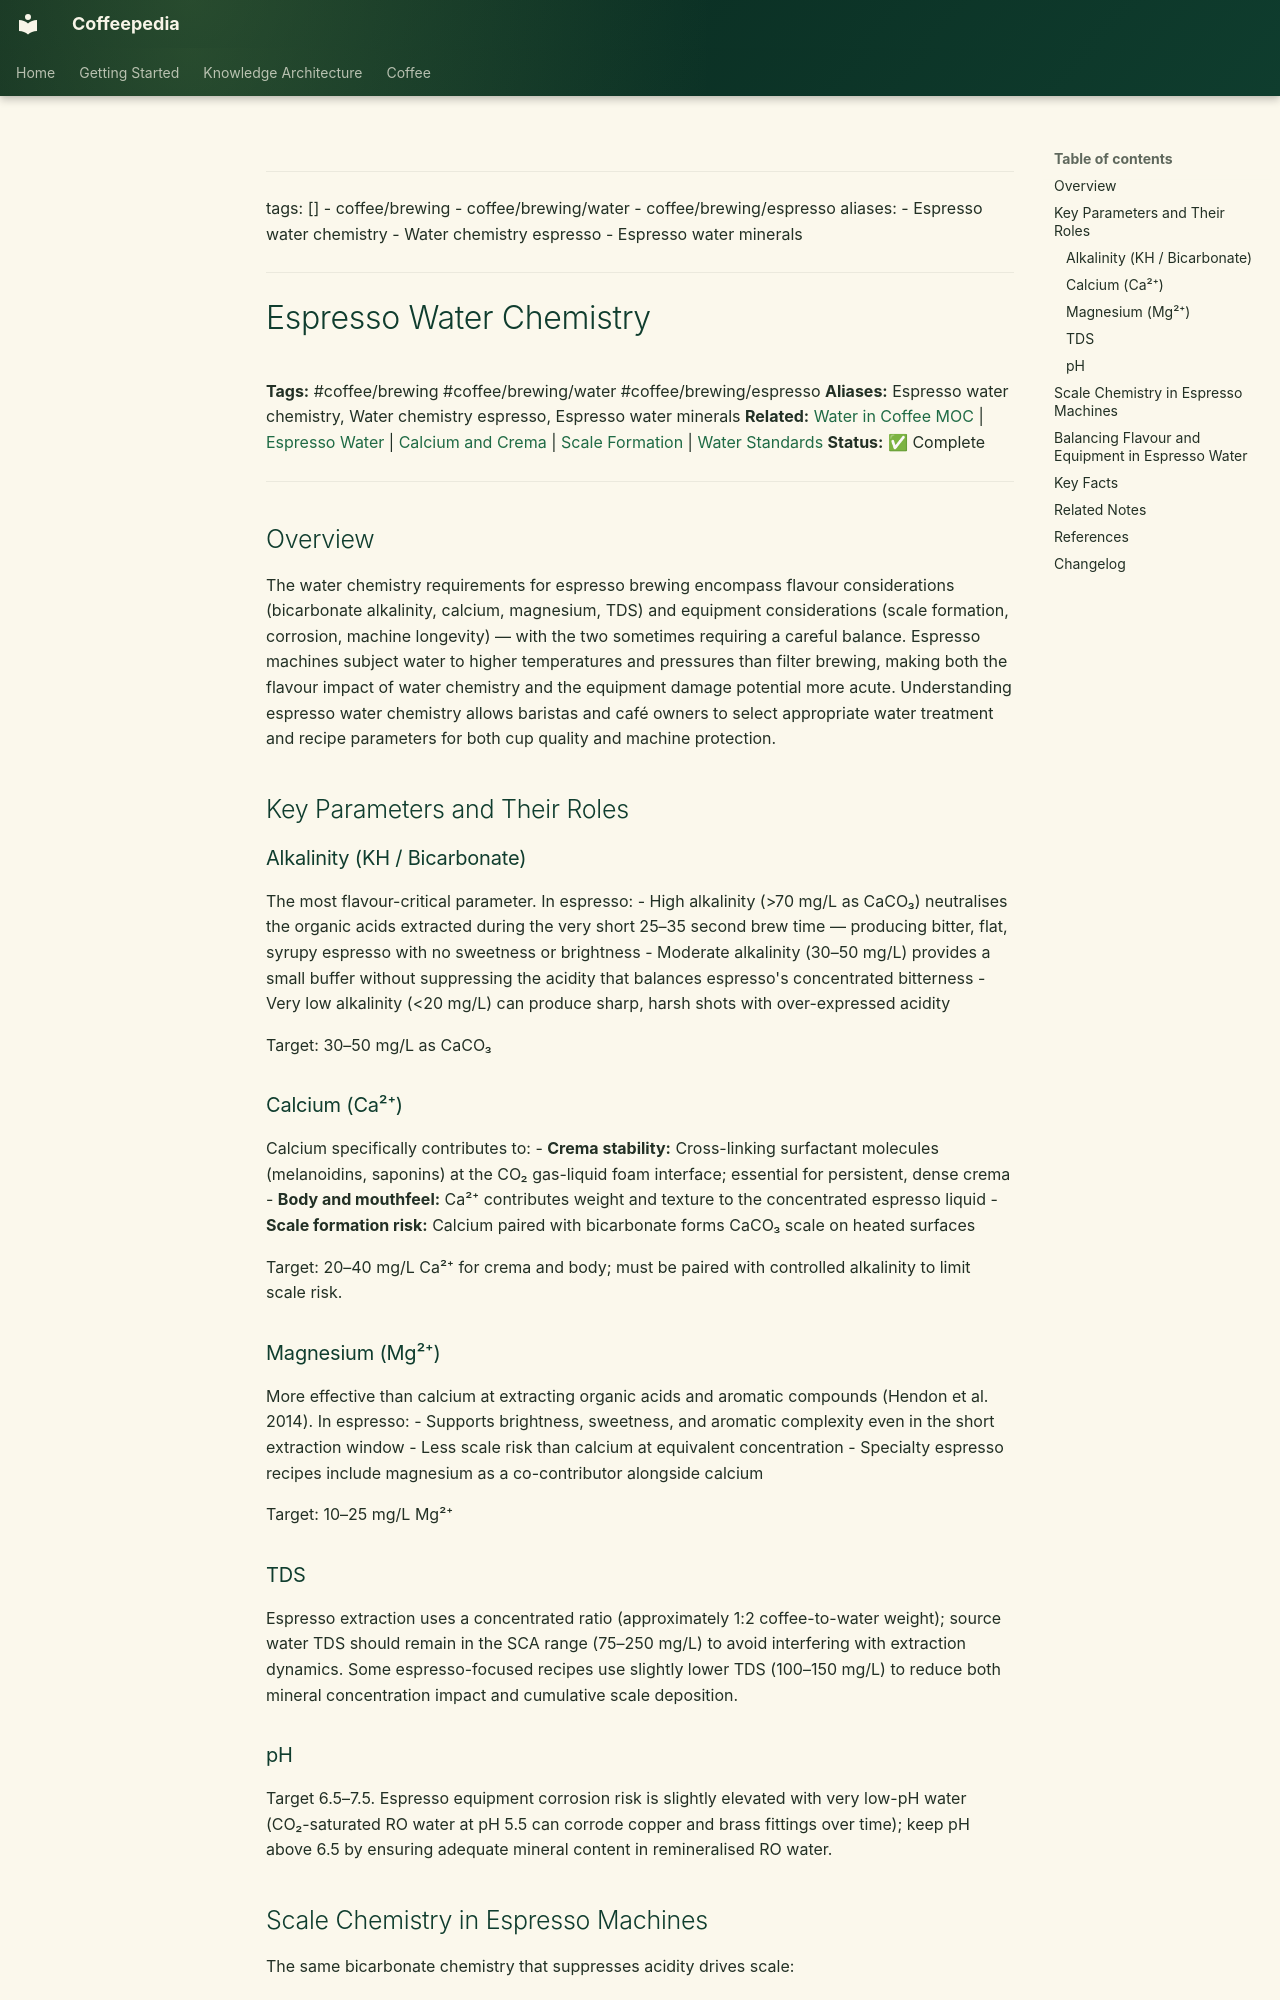

repository: Vauldt/all-about-coffee · page: coffee/coffee-brewing/espresso-water-chemistry/index.html · generator: mkdocs

---
tags: []
  - coffee/brewing
  - coffee/brewing/water
  - coffee/brewing/espresso
aliases:
  - Espresso water chemistry
  - Water chemistry espresso
  - Espresso water minerals
---

# Espresso Water Chemistry

**Tags:** #coffee/brewing #coffee/brewing/water #coffee/brewing/espresso
**Aliases:** Espresso water chemistry, Water chemistry espresso, Espresso water minerals
**Related:** [Water in Coffee MOC](../maps-of-content/water-in-coffee-moc.md) | [Espresso Water](espresso-water.md) | [Calcium and Crema](calcium-and-crema.md) | [Scale Formation](scale-formation.md) | [Water Standards](water-standards.md)
**Status:** ✅ Complete

---

## Overview

The water chemistry requirements for espresso brewing encompass flavour considerations (bicarbonate alkalinity, calcium, magnesium, TDS) and equipment considerations (scale formation, corrosion, machine longevity) — with the two sometimes requiring a careful balance. Espresso machines subject water to higher temperatures and pressures than filter brewing, making both the flavour impact of water chemistry and the equipment damage potential more acute. Understanding espresso water chemistry allows baristas and café owners to select appropriate water treatment and recipe parameters for both cup quality and machine protection.

## Key Parameters and Their Roles

### Alkalinity (KH / Bicarbonate)

The most flavour-critical parameter. In espresso:
- High alkalinity (>70 mg/L as CaCO₃) neutralises the organic acids extracted during the very short 25–35 second brew time — producing bitter, flat, syrupy espresso with no sweetness or brightness
- Moderate alkalinity (30–50 mg/L) provides a small buffer without suppressing the acidity that balances espresso's concentrated bitterness
- Very low alkalinity (<20 mg/L) can produce sharp, harsh shots with over-expressed acidity

Target: 30–50 mg/L as CaCO₃

### Calcium (Ca²⁺)

Calcium specifically contributes to:
- **Crema stability:** Cross-linking surfactant molecules (melanoidins, saponins) at the CO₂ gas-liquid foam interface; essential for persistent, dense crema
- **Body and mouthfeel:** Ca²⁺ contributes weight and texture to the concentrated espresso liquid
- **Scale formation risk:** Calcium paired with bicarbonate forms CaCO₃ scale on heated surfaces

Target: 20–40 mg/L Ca²⁺ for crema and body; must be paired with controlled alkalinity to limit scale risk.

### Magnesium (Mg²⁺)

More effective than calcium at extracting organic acids and aromatic compounds (Hendon et al. 2014). In espresso:
- Supports brightness, sweetness, and aromatic complexity even in the short extraction window
- Less scale risk than calcium at equivalent concentration
- Specialty espresso recipes include magnesium as a co-contributor alongside calcium

Target: 10–25 mg/L Mg²⁺

### TDS

Espresso extraction uses a concentrated ratio (approximately 1:2 coffee-to-water weight); source water TDS should remain in the SCA range (75–250 mg/L) to avoid interfering with extraction dynamics. Some espresso-focused recipes use slightly lower TDS (100–150 mg/L) to reduce both mineral concentration impact and cumulative scale deposition.
